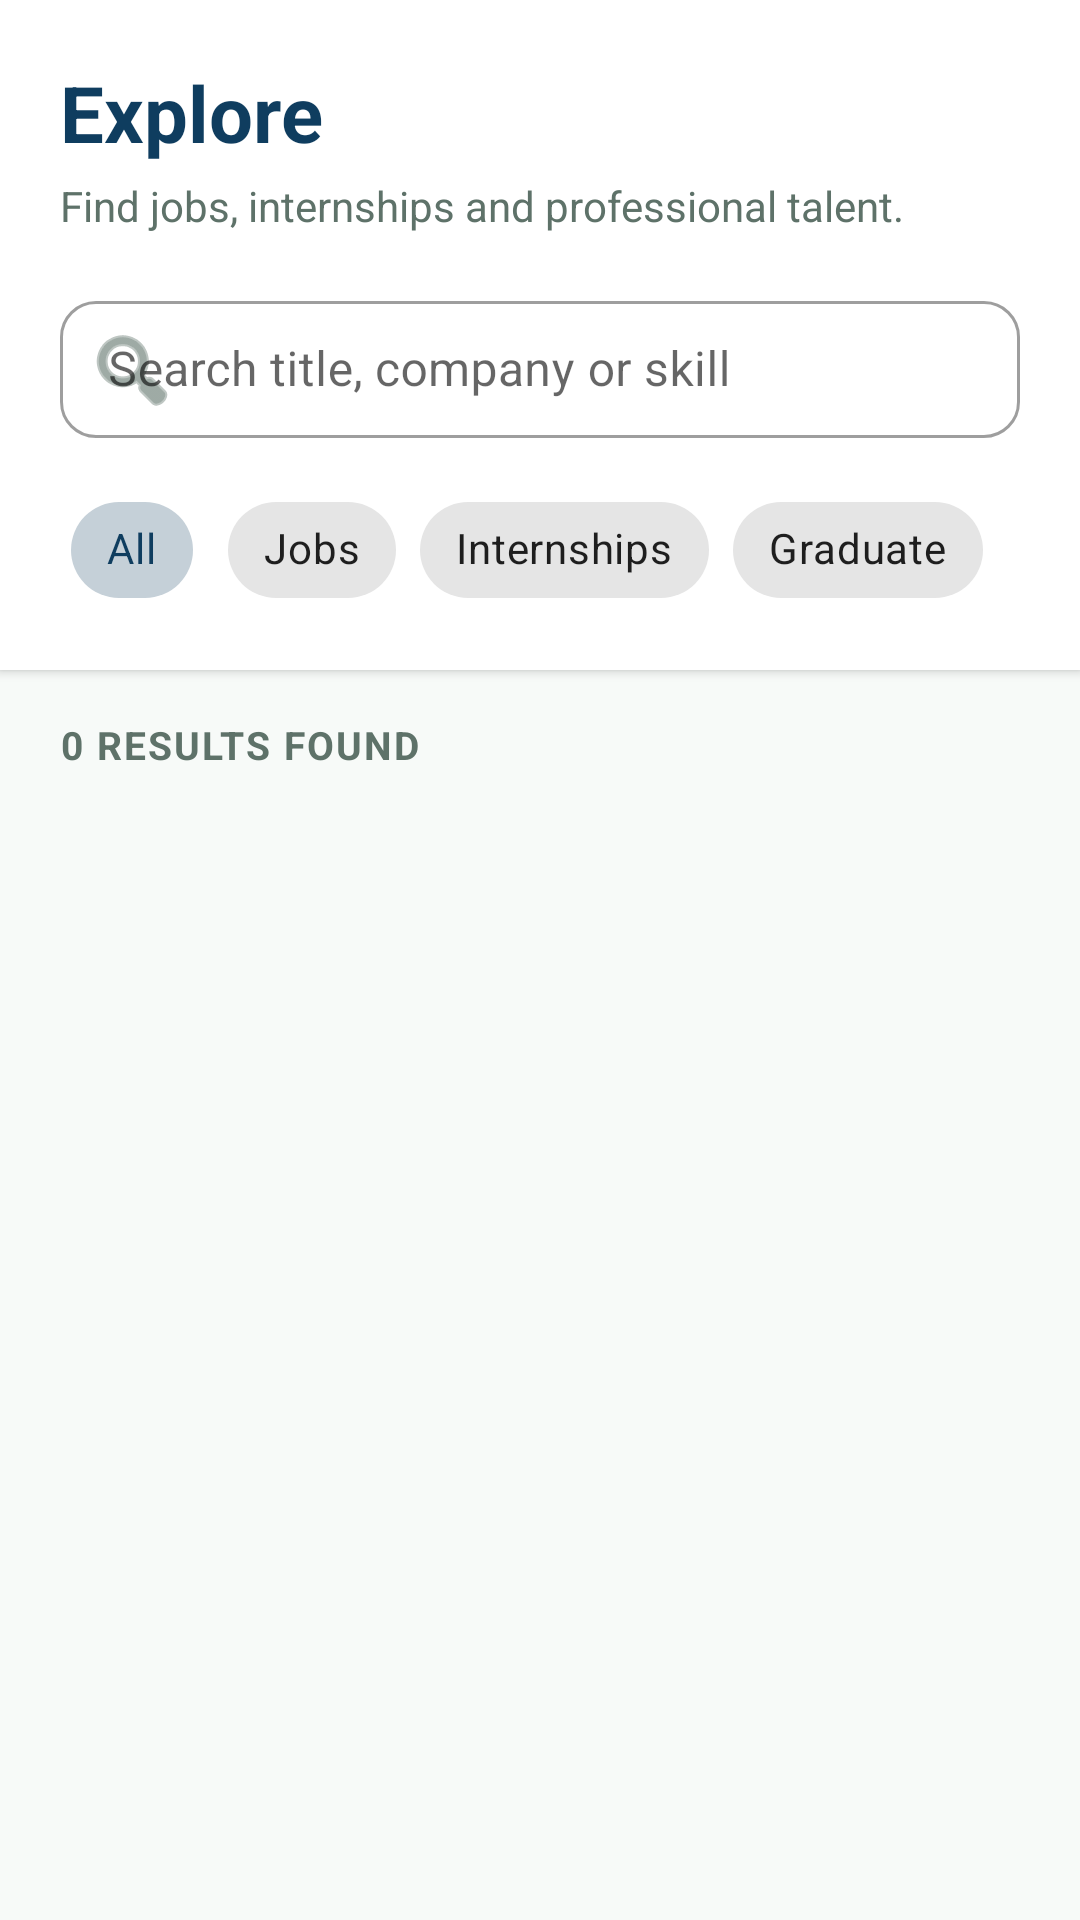

The Android layout XML behind this screen, and the referenced resources:
<!-- AndroidManifest.xml: application theme Theme.SkillBridgeSA -->
<!-- res/layout/layout_explore.xml -->
<?xml version="1.0" encoding="utf-8"?>
<LinearLayout xmlns:android="http://schemas.android.com/apk/res/android"
    xmlns:app="http://schemas.android.com/apk/res-auto"
    xmlns:tools="http://schemas.android.com/tools"
    android:layout_width="match_parent"
    android:layout_height="match_parent"
    android:background="@color/sb_bg"
    android:orientation="vertical">

    <LinearLayout
        android:layout_width="match_parent"
        android:layout_height="wrap_content"
        android:orientation="vertical"
        android:paddingHorizontal="20dp"
        android:paddingTop="20dp"
        android:paddingBottom="16dp"
        android:background="@color/sb_white"
        android:elevation="2dp">

        <TextView
            android:layout_width="wrap_content"
            android:layout_height="wrap_content"
            android:text="Explore"
            android:textColor="@color/sb_navy"
            android:textSize="26sp"
            android:textStyle="bold" />

        <TextView
            android:layout_width="wrap_content"
            android:layout_height="wrap_content"
            android:layout_marginTop="4dp"
            android:text="Find jobs, internships and professional talent."
            android:textColor="@color/sb_text_secondary"
            android:textSize="14sp" />

        <com.google.android.material.textfield.TextInputLayout
            android:id="@+id/tilSearch"
            style="@style/Widget.MaterialComponents.TextInputLayout.OutlinedBox"
            android:layout_width="match_parent"
            android:layout_height="wrap_content"
            android:layout_marginTop="16dp"
            android:hint="Search title, company or skill"
            app:boxCornerRadiusBottomEnd="12dp"
            app:boxCornerRadiusBottomStart="12dp"
            app:boxCornerRadiusTopEnd="12dp"
            app:boxCornerRadiusTopStart="12dp"
            app:startIconDrawable="@android:drawable/ic_menu_search"
            app:startIconTint="@color/sb_text_secondary">
            <com.google.android.material.textfield.TextInputEditText
                android:id="@+id/etSearch"
                android:layout_width="match_parent"
                android:layout_height="wrap_content"
                android:inputType="text"
                android:paddingVertical="12dp" />
        </com.google.android.material.textfield.TextInputLayout>

        <HorizontalScrollView
            android:layout_width="match_parent"
            android:layout_height="wrap_content"
            android:layout_marginTop="12dp"
            android:scrollbars="none">
            <com.google.android.material.chip.ChipGroup
                android:id="@+id/cgFilters"
                android:layout_width="wrap_content"
                android:layout_height="wrap_content"
                app:singleSelection="true"
                app:chipSpacingHorizontal="8dp">
                <com.google.android.material.chip.Chip
                    android:id="@+id/chipAll"
                    style="@style/Widget.MaterialComponents.Chip.Choice"
                    android:layout_width="wrap_content"
                    android:layout_height="wrap_content"
                    android:checked="true"
                    android:text="All" />
                <com.google.android.material.chip.Chip
                    android:id="@+id/chipJobs"
                    style="@style/Widget.MaterialComponents.Chip.Choice"
                    android:layout_width="wrap_content"
                    android:layout_height="wrap_content"
                    android:text="Jobs" />
                <com.google.android.material.chip.Chip
                    android:id="@+id/chipInternships"
                    style="@style/Widget.MaterialComponents.Chip.Choice"
                    android:layout_width="wrap_content"
                    android:layout_height="wrap_content"
                    android:text="Internships" />
                <com.google.android.material.chip.Chip
                    android:id="@+id/chipGraduate"
                    style="@style/Widget.MaterialComponents.Chip.Choice"
                    android:layout_width="wrap_content"
                    android:layout_height="wrap_content"
                    android:text="Graduate" />
                <com.google.android.material.chip.Chip
                    android:id="@+id/chipTalent"
                    style="@style/Widget.MaterialComponents.Chip.Choice"
                    android:layout_width="wrap_content"
                    android:layout_height="wrap_content"
                    android:text="Talent"
                    android:visibility="gone" />
            </com.google.android.material.chip.ChipGroup>
        </HorizontalScrollView>
    </LinearLayout>

    <TextView
        android:id="@+id/tvResultsCount"
        android:layout_width="wrap_content"
        android:layout_height="wrap_content"
        android:layout_marginStart="20dp"
        android:layout_marginTop="16dp"
        android:text="0 Results Found"
        android:textColor="@color/sb_text_secondary"
        android:textSize="13sp"
        android:textStyle="bold"
        android:textAllCaps="true"
        android:letterSpacing="0.05" />

    <androidx.recyclerview.widget.RecyclerView
        android:id="@+id/rvOpportunities"
        android:layout_width="match_parent"
        android:layout_height="0dp"
        android:layout_marginTop="8dp"
        android:layout_weight="1"
        android:paddingHorizontal="12dp"
        tools:listitem="@layout/item_opportunity" />

</LinearLayout>
<!-- res/layout/item_opportunity.xml (included above) -->
<?xml version="1.0" encoding="utf-8"?>
<com.google.android.material.card.MaterialCardView xmlns:android="http://schemas.android.com/apk/res/android"
    xmlns:app="http://schemas.android.com/apk/res-auto"
    android:layout_width="match_parent"
    android:layout_height="wrap_content"
    android:layout_marginHorizontal="8dp"
    android:layout_marginVertical="6dp"
    app:cardBackgroundColor="@color/sb_white"
    app:cardCornerRadius="16dp"
    app:cardElevation="0dp"
    app:strokeColor="@color/sb_outline"
    app:strokeWidth="1dp">

    <LinearLayout
        android:layout_width="match_parent"
        android:layout_height="wrap_content"
        android:orientation="vertical"
        android:padding="16dp">

        <TextView
            android:id="@+id/tvOppTitle"
            android:layout_width="match_parent"
            android:layout_height="wrap_content"
            android:text="Job Title"
            android:textColor="@color/sb_navy"
            android:textSize="18sp"
            android:textStyle="bold" />

        <TextView
            android:id="@+id/tvOppCompany"
            android:layout_width="match_parent"
            android:layout_height="wrap_content"
            android:layout_marginTop="2dp"
            android:text="Company Name"
            android:textColor="@color/sb_green"
            android:textSize="14sp"
            android:textStyle="bold" />

        <TextView
            android:id="@+id/tvOppLocation"
            android:layout_width="match_parent"
            android:layout_height="wrap_content"
            android:layout_marginTop="2dp"
            android:text="Location"
            android:textColor="@color/sb_text_secondary"
            android:textSize="13sp" />

        <com.google.android.material.chip.ChipGroup
            android:id="@+id/cgRequirements"
            android:layout_width="match_parent"
            android:layout_height="wrap_content"
            android:layout_marginTop="12dp"
            app:chipSpacingHorizontal="6dp" />

        <LinearLayout
            android:layout_width="match_parent"
            android:layout_height="wrap_content"
            android:layout_marginTop="12dp"
            android:orientation="horizontal"
            android:gravity="center_vertical">

            <TextView
                android:id="@+id/tvOppSalary"
                android:layout_width="0dp"
                android:layout_height="wrap_content"
                android:layout_weight="1"
                android:text="R10,000 - R15,000"
                android:textColor="@color/sb_navy"
                android:textSize="14sp"
                android:textStyle="bold"
                android:visibility="gone" />

            <TextView
                android:layout_width="wrap_content"
                android:layout_height="wrap_content"
                android:text="View Details →"
                android:textColor="@color/sb_green"
                android:textSize="13sp"
                android:textStyle="bold" />
        </LinearLayout>

    </LinearLayout>
</com.google.android.material.card.MaterialCardView>
<!-- resources referenced by this layout -->
<resources>
  <color name="sb_bg">#F7FAF8</color>
  <color name="sb_green">#0E7A4C</color>
  <color name="sb_navy">#0F3D5F</color>
  <color name="sb_outline">#E0E5E2</color>
  <color name="sb_text_secondary">#5E7269</color>
  <color name="sb_white">#FFFFFF</color>
  <style name="Theme.SkillBridgeSA" parent="Theme.MaterialComponents.Light.NoActionBar">
          <item name="colorPrimary">@color/sb_navy</item>
          <item name="colorPrimaryVariant">@color/sb_navy_dark</item>
          <item name="colorOnPrimary">@color/sb_white</item>
          <item name="colorSecondary">@color/sb_green</item>
          <item name="colorSecondaryVariant">@color/sb_green_dark</item>
          <item name="colorOnSecondary">@color/sb_white</item>
          <item name="android:statusBarColor">@color/sb_navy_dark</item>
          <item name="android:windowBackground">@color/sb_bg</item>
  
          
          <item name="shapeAppearanceLargeComponent">@style/ShapeAppearance.SkillBridge.Large</item>
          <item name="shapeAppearanceMediumComponent">@style/ShapeAppearance.SkillBridge.Medium</item>
          <item name="shapeAppearanceSmallComponent">@style/ShapeAppearance.SkillBridge.Small</item>
      </style>
  <color name="sb_navy_dark">#0B2942</color>
  <color name="sb_green_dark">#095C39</color>
  <style name="ShapeAppearance.SkillBridge.Large" parent="ShapeAppearance.MaterialComponents.LargeComponent">
          <item name="cornerFamily">rounded</item>
          <item name="cornerSize">20dp</item>
      </style>
  <style name="ShapeAppearance.SkillBridge.Medium" parent="ShapeAppearance.MaterialComponents.MediumComponent">
          <item name="cornerFamily">rounded</item>
          <item name="cornerSize">16dp</item>
      </style>
  <style name="ShapeAppearance.SkillBridge.Small" parent="ShapeAppearance.MaterialComponents.SmallComponent">
          <item name="cornerFamily">rounded</item>
          <item name="cornerSize">12dp</item>
      </style>
</resources>
